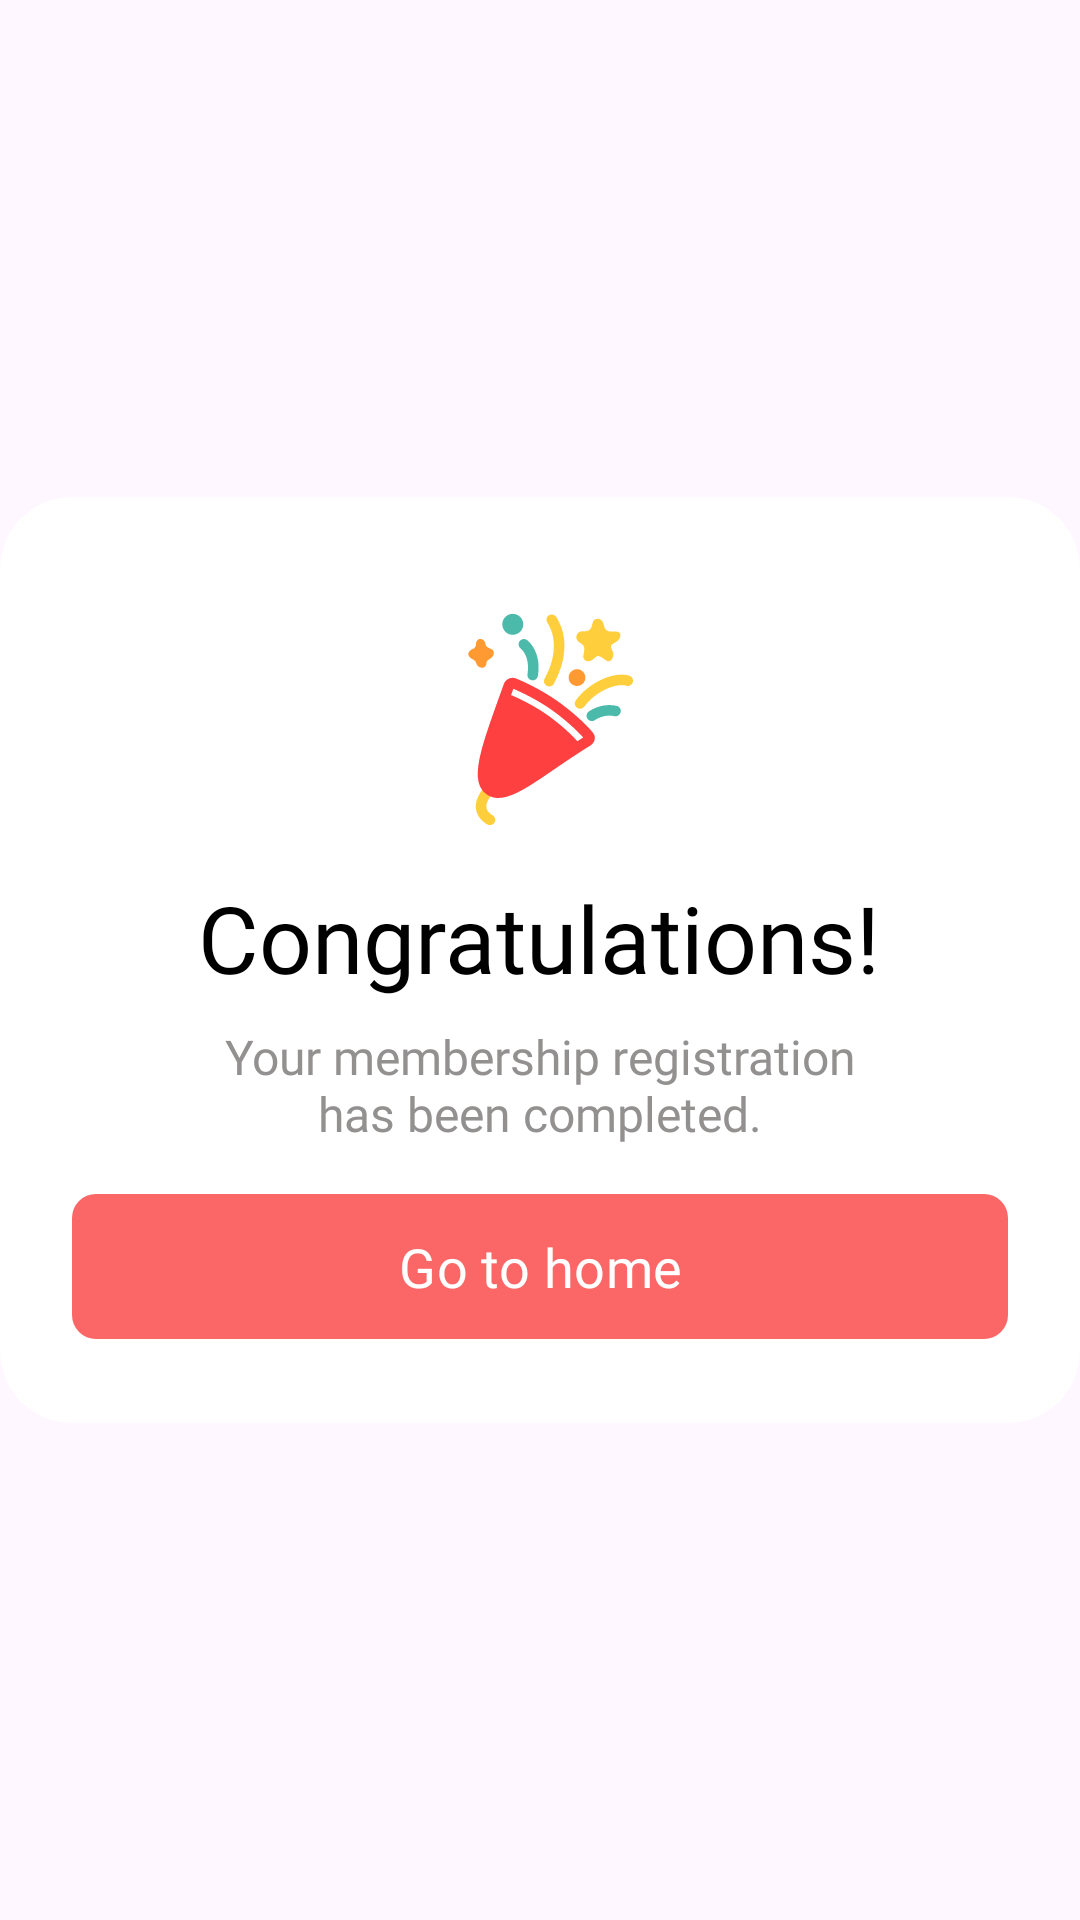

Layout XML and referenced resources for this Android screen:
<!-- AndroidManifest.xml: application theme Theme.Maro -->
<!-- res/layout/dialog_congratulations.xml -->
<?xml version="1.0" encoding="utf-8"?>
<LinearLayout xmlns:android="http://schemas.android.com/apk/res/android"
    xmlns:app="http://schemas.android.com/apk/res-auto"
    android:layout_width="380dp"
    android:layout_height="wrap_content"
    android:background="@drawable/bg_rounded_dialog"
    android:gravity="center"
    android:orientation="vertical">

    <com.google.android.material.card.MaterialCardView
        android:layout_width="match_parent"
        android:layout_height="wrap_content"
        app:cardBackgroundColor="@android:color/white"
        app:cardCornerRadius="24dp"
        app:strokeWidth="0dp">

        <LinearLayout
            android:layout_width="match_parent"
            android:layout_height="wrap_content"
            android:gravity="center_horizontal"
            android:orientation="vertical"
            android:padding="24dp">

            
            <ImageView
                android:layout_width="wrap_content"
                android:layout_height="wrap_content"
                android:layout_marginTop="8dp"
                android:layout_marginBottom="10dp"
                android:scaleType="centerCrop"
                android:src="@drawable/ic_congratulation" />

            
            <TextView
                android:layout_width="wrap_content"
                android:layout_height="wrap_content"
                android:fontFamily="@font/roboto_regular"
                android:text="@string/congrats_title"
                android:textColor="@color/Neutral0"
                android:textSize="31sp" />

            
            <TextView
                android:layout_width="wrap_content"
                android:layout_height="wrap_content"
                android:layout_marginTop="8dp"
                android:fontFamily="@font/roboto_medium"
                android:text="@string/congrats_message"
                android:textAlignment="center"
                android:textColor="@color/Neutral60"
                android:textSize="16sp" />

            
            <com.google.android.material.button.MaterialButton
                android:id="@+id/button_go_home"
                android:layout_width="match_parent"
                android:layout_height="wrap_content"
                android:layout_marginTop="12dp"
                android:fontFamily="@font/roboto_medium"
                android:padding="12dp"
                android:text="@string/btn_go_home"
                android:textColor="@android:color/white"
                android:textSize="18sp"
                app:backgroundTint="@color/Main01"
                app:cornerRadius="8dp" />

        </LinearLayout>
    </com.google.android.material.card.MaterialCardView>

</LinearLayout>
<!-- resources referenced by this layout -->
<resources>
  <color name="Main01">#FFFB6767</color>
  <color name="Neutral0">#FF000000</color>
  <color name="Neutral60">#FF939090</color>
  <!-- drawable bg_rounded_dialog (drawable) -->
  <?xml version="1.0" encoding="utf-8"?>
  <shape xmlns:android="http://schemas.android.com/apk/res/android"
  android:shape="rectangle">
  
  <corners android:radius="24dp" /> 
  </shape>
  <!-- drawable ic_congratulation: vector/xml drawable (drawable, 67898 chars, omitted) -->
  <string name="btn_go_home">Go to home</string>
  <string name="congrats_message">Your membership registration\nhas been completed.</string>
  <string name="congrats_title">Congratulations!</string>
  <style name="Theme.Maro" parent="Base.Theme.Maro" />
  <style name="Base.Theme.Maro" parent="Theme.Material3.DayNight.NoActionBar" />
</resources>
